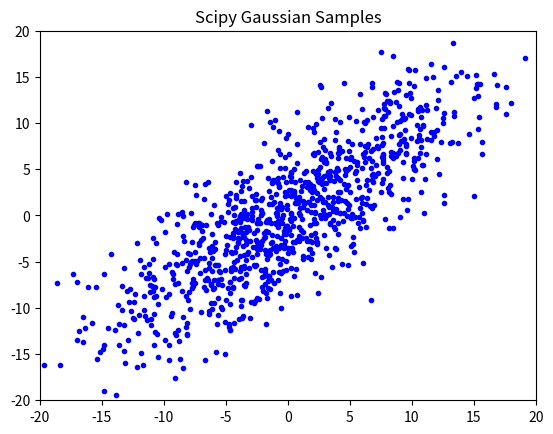
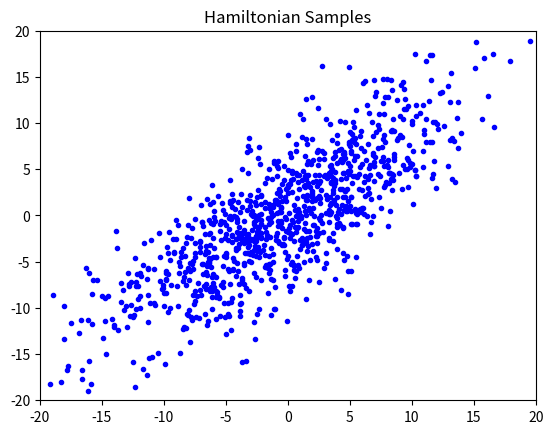
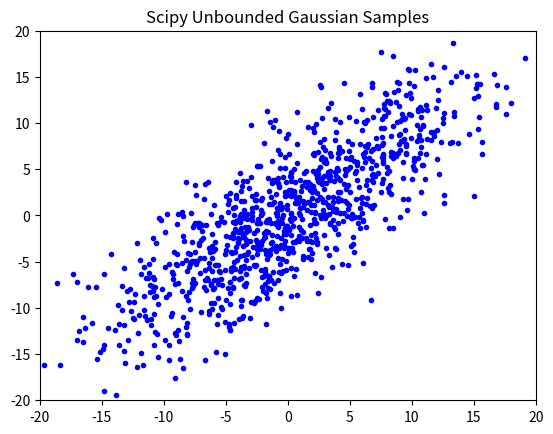
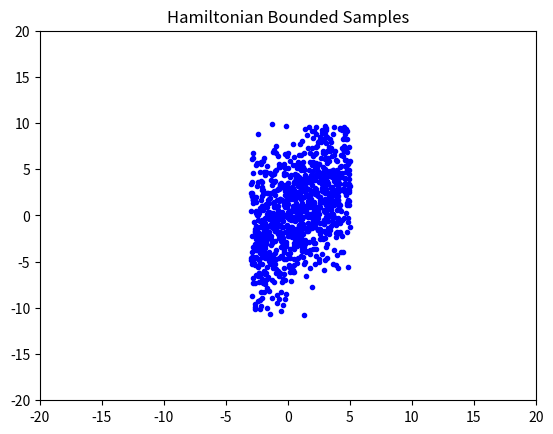

Generate these figures, in order, with matplotlib:
"""Implementation of Hamiltonian Markov-Chain sampling.

Main Classes:
HamiltonianSampler: standard isotropic sampler
HamiltonianBoundedSampler: subclass allowing bounds on all vector elements.
(more general constraints to a manifold are not implemented.)

A HamiltonianSampler object
can generate samples of any continuous-valued random vector, defined only by
an un-normalized LOG-LIKELIHOOD function, and the GRADIENT of that function.

The sampler can store sample vectors either as rows (VECTOR_AXIS == 1)
or as columns (VECTOR_AXIS == 0) in a 2D array.
VECTOR_AXIS is a module-global variable that can be re-assigned by user,
at any time BEFORE a sampler instance is initialized.

Assume a random vector X has probability density p(x),
but p(x) can be calculated only up to some unknown scale factor.

Define functions neg_ll and grad_neg_ll, such that
LL = neg_ll(x, *args, **kwargs) is a scalar or row vector, with
LL(n) == - log p( x[n, :] ) + constant, (if VECTOR_AXIS==1) and
G = grad_neg_ll(x, *args, **kwargs) is an array with with gradient vectors, as
G[n, i] == d neg_ll(x) / d x[n, i].

(NOTE: if VECTOR_AXIS == 0, the arrays are transposed,
and function neg_ll and grad_neg_ll must account for the chosen indexing method.)

neg_ll and grad_neg_ll must accept the first argument x as a 2D array with one or many vectors.
If these functions are defined using optional additional args and/or kwargs,
the arguments saved in properties args and kwargs are used at every call to method sample().

Therefore, if those arguments have changed between calls to the sample() method,
the sampler properties args and kwargs must first be explicitly assigned with the new values.

**** Usage Example:
* 1: Define sampler properties:
def neg_ll(x, a, b):
    ......
def grad_neg_ll(x, a, b):
    ......
x0 = ....
# = array of starting sample vectors with correct shape

* 2: Construct a sampler instance:

h = HamiltonianSampler(neg_ll, grad_neg_ll, x0,
    args=(a,),
    kwargs=dict(b=0.),
    epsilon=0.1,
    n_leap_frog_steps=10)

* 3: generate an array of samples:

x = h.sample(min_steps=10, max_steps=100)  # default n_samples like x0
# OR:
x = h.sample(min_steps=10, max_steps=100, n_samples=100)  # n_samples is optional
# OR:
x = h.safe_sample(n_samples=100, min_steps=10)
# automatically checking and adjusting h.epsilon for good accept_rate

# Sample row vectors x[n, :] are now (nearly) independent samples,
# drawn from distribution with density function p(x) propto exp(-neg_ll(x, a, b)).

# x.shape[VECTOR_AXIS] == X0.shape[VECTOR_AXIS]
# x.shape[1 - VECTOR_AXIS] = n_samples

# If an argument value has changed, re-assign the sampler property:
h.args = (a_new,)
x = h.sample(n_samples=100, min_steps=1, max_steps=10)

# The sample or safe_sample method can be called repeatedly, to get new batches of samples,
# nearly independent of the previous batch.

**** Settings:

The sampler properties epsilon and n_leapfrog_steps are CRITICAL!
epsilon should be roughly equal to the smallest dimension of p(x) effective support,
and epsilon * n_leapfrog_steps should correspond to the largest dimension.

It is recommended for the caller to check accept_rate after each sample call,
and adjust epsilon in case it is too small.
Anyway, the sampler raises an AcceptanceError,
if accept_rate falls below property min_accept_rate.

If the distribution has different scales for each coordinate,
epsilon may also be given as a vector,
with different algorithm step sizes for each dimension.

All sample vectors are processed in parallel,
as different independent 'particles' in Hamiltonian motion.

Method safe_sample checks accept_rate and adjusts epsilon automatically,
BUT samples before and after a change of epsilon
are then not guaranteed to be drawn from the same desired distribution.

Samples should then only be used from the last batch
resulting from a single safe_sample call,
preferably with large min_step parameter.
This adaptive approach may be useful especially when the sampler is used iteratively,
with several subsequent calls to safe_sample,
such that the probability of epsilon adjustments decreases toward zero
in later iterations.

The sample() method uses an ad-hoc check that the Markov Chain is
reasonably close to its stationary distribution,
and performs only as many Hamiltonian leapfrog trajectories as necessary,
within the limits (min_steps, max_steps).
This usually works well but it is no absolute guarantee
that the Markov chain has reached a stationary state.

Reference:
R M Neal (2011): MCMC using Hamiltonian dynamics. Ch. 5 in
Brooks et al. (eds) Handbook of Markov Chain Monte Carlo.
Chapman and Hall / CRC Press.

*** Version History:
New in version 1.2.1:
2021-09-28, stricter ad-hoc test for Markov chain stability
    User may adjust module-global criterion level THRESHOLD_P_STABLE

New in version 1.2.0:
2019-12-02, Changed signature for sampler __init__ method:
    By default, each sampler instance creates its own separate random generator.
    The user may also assign a random generator, e.g., with pre-defined seed,
    in case repeatable behavior is needed for testing.
    The same generator instance may be assigned to several sampler objects,
    but then the generator state is not preserved if samplers are run in separate processes
    in a multiprocessing application.

New in version 1.1.0:
2019-08-23, HamiltonianSampler uses numpy.random.Generator as internal property.
    This requires Numpy v. 1.17.
    HamiltonianSampler allows initial seed for reproducible behavior.
    HamiltonianSample.safe_sample can adapt epsilon both up and down,
    until min_accept_rate < accept_rate < max_accept_rate.
    Some other minor fixes.

Version 1.0.0, 2018-09-13, first published version

2017-04-29, allow both args and kwargs for potential-energy and gradient functions
2017-05-25, use logging
2017-06-16, minor update to allow instance to be saved as property of other class
2017-11-05, HamiltonianBoundedSampler use get/set methods for bounds property
2017-12-14, allow either ROW of COLUMN storage of random vectors.
2018-09-13, fix bug init_batch in HamiltonianBoundedSampler
"""

# Future?:
# **** Use SHAKE + RATTLE method for general manifold constraint?
# Ref: B. Leimkuhler and S. Reich. Simulating Hamiltonian Dynamics.
#      Cambridge University Press, Cambridge UK, 2004.

import numpy as np
from scipy.stats import norm  # to check MCMC trend
# from scipy.stats import mannwhitneyu, ranksums  # to check MCMC trend
# from timeit import timeit  # *************

import logging
logger = logging.getLogger(__name__)
# logger.setLevel(logging.DEBUG)  # *** for TEST

# VECTOR_AXIS = 0
# random vectors are stored as COLUMNS in 2D arrays
VECTOR_AXIS = 1
# default: random vectors are stored as ROWS in 2D arrays

THRESHOLD_P_STABLE = 0.5
# = two-sided significance level for rejecting null hypothesis that Markov chain is STABLE
# = prob{abs(log-likelihood mean change) > THRESHOLD_Z}, given STABLE Markov chain
# OR prob{abs(log-likelihood variance change) > THRESHOLD_Z}
# Thus, smaller THRESHOLD_P_STABLE requires LARGER trend to conclude Markov chain is UNSTABLE

# Requirement for STABLE sample batch is that both mean and variance stay within threshold
# from one sampling step to the next.
# This check requires a batch with 3 or more sample trajectories in parallel,
# but this is no strong limitation, since usually we might run 1000 or so in parallel.

THRESHOLD_Z = - norm.ppf(THRESHOLD_P_STABLE / 2)
# = threshold on normalized test variable


# --------------------------------------- problems:
class AcceptanceError(RuntimeError):
    """Signal too few accepted trajectories
    """


class ArgumentError(RuntimeError):
    """Signal error in input arguments
    """


# -------------------------------------------------
class HamiltonianSampler:
    """Standard Hamiltonian sampler with isotropic kinetic-energy function,
    and no bounds for sample vector elements.

    The interface is similar to scipy.optimize.minimize.
    The sampler can use the same objective function and jacobian as scipy minimize.
    """

    def __init__(self, fun, jac, x,
                 args=(),
                 kwargs=None,
                 epsilon=0.1,
                 n_leapfrog_steps=10,
                 min_accept_rate=0.8,
                 max_accept_rate=0.95,
                 rng=None
                 ):
        """
        :param fun: potential energy function = negative log pdf of sampled distribution,
            except for an arbitrary additive log-normalization constant.
            Will be called as fun(x, *args, **kwargs), with
            x = 2D array of tentative sample vectors.
            Must return 1D array of potential-energy values
            fun(x).shape == (sampler.n_samples,)
                == (x.shape[1],) if VECTOR_AXIS == 0, else == (x.shape[0],)
        :param jac: gradient of fun
            Will be called as jac(x, *args, **kwargs), with
            x = 2D array of tentative sample column vectors.
            jac(x).shape == x.shape
        :param x: 2D array with starting values for all desired sample vectors.
            x[i, n] = i-th element of n-th sample vector if VECTOR_AXIS == 0, OR
            x[n, i] = i-th element of n-th sample vector if VECTOR_AXIS == 1
        :param args: (optional) tuple with positional arguments for fun and jac.
        :param kwargs: (optional) dict with keyword arguments for fun and jac. 
        :param epsilon: (optional) scalar Hamiltonian leapfrog step size
            MUST be carefully selected to match the scale of the sampled distribution.
            Should be roughly equal to the standard deviation of the distribution
            in the spatial direction where the deviation is SMALLEST.
            epsilon may also be a single vector,
            with epsilon.shape == (sampler.len_vector,) if VECTOR_AXIS == 1,
                OR epsilon.shape == (sampler.len_vector, 1) if VECTOR_AXIS == 0.
            (Neal, 2011, eqs. 4.14 - 4.16)
            May be adjusted externally, based on observed accept_rate,
            but then older samples with different epsilon should be discarded.
        :param n_leapfrog_steps: (optional) number of steps in each Hamilton trajectory
        :param min_accept_rate: (optional) limit to raise AcceptanceError in method sample
        :param max_accept_rate: (optional) upper limit used in method safe_sample
        :param rng: (optional) non-default internal random number generator.
        """
        self._fun = fun
        self._jac = jac
        self.args = tuple(args)
        if kwargs is None:
            kwargs = dict()
        self.kwargs = dict(kwargs)

        # trajectory parameters:
        self.epsilon = epsilon
        self.n_leapfrog_steps = n_leapfrog_steps

        # initial state for sampler:
        self.x = np.asarray(x)
        self.U = None  # self.potential(self.x)
        # = 1D array with U[n] = potential energy for n-th particle
        # to be updated by each call to self.sample
        # self.U_old = None  # *** only for ranksums / Mann-Whitney test in method unstable()
        self.mean_U_old = 0.
        self.var_U_old = 0.
        # updated by one_sample_step, to allow check for trend of mean_U and var_U
        self.n_accepted = 0
        # = total number of accepted trajectories so far
        self.n_trajectories = 0
        # total number of trajectories tried so far
        self.min_accept_rate = min_accept_rate
        # = limit to raise AcceptanceError
        self.max_accept_rate = max_accept_rate
        # = limit for increasing self.epsilon in safe_sample
        if rng is None:
            rng = np.random.default_rng()
        self._rng = rng
        # = random number generator,
        # CHECK: state preserved even when used in multi-processing ????? ******

    @property
    def accept_rate(self):
        return self.n_accepted / self.n_trajectories

    @property
    def n_samples(self):
        return self.x.shape[1-VECTOR_AXIS]

    @property
    def len_sample_vector(self):
        return self.x.shape[VECTOR_AXIS]

    @property
    def n_steps(self):
        return self.n_trajectories / self.n_samples

    def potential(self, x):
        """call external potential-energy function
        """
        return self._fun(x, *self.args, **self.kwargs)

    def grad_potential(self, x):
        """call external gradient function
        """
        return self._jac(x, *self.args, **self.kwargs)

    def safe_sample(self, n_samples=None,
                    min_steps=3, max_steps=100):
        """Run a series of trajectories to generate a new sample batch.
        Check that min_accept_rate < accept_rate < max_accept_rate
        and adjust epsilon until accept_rate is OK.
        :param n_samples: (optional) desired number of samples
            if None, start only from self.x
        :param min_steps: (optional) min number of Hamiltonian trajectories
        :param max_steps: (optional) max number of Hamiltonian trajectories
        :return: x = 2D array with new sample vectors, stored according to VECTOR_AXIS

        Result: saved internal state for next sample call
        """
        epsilon_start = 0. + self.epsilon  # must copy
        while self.epsilon > epsilon_start / 10.:
            try:
                self.sample(n_samples, min_steps, max_steps)
                if self.accept_rate > self.max_accept_rate:
                    self.epsilon *= 1.3  # *** ad-hoc increase
                    logger.debug(f'High accept_rate; increased epsilon = {self.epsilon}')
                return self.x  # OK result
            except AcceptanceError as e:
                logger.debug(e)
                self.epsilon *= (0.7 + 0.2 * self._rng.random())
        # Giving up: no success even with much reduced epsilon:
        msg = f'Low accept_rate= {self.accept_rate:.1%}. epsilon = {self.epsilon}'
        raise AcceptanceError(msg)  # again!

    def sample(self, n_samples=None,
               min_steps=3, max_steps=100):
        """Run a series of trajectories to generate a new sample batch.
        :param n_samples: (optional) desired number of samples
            if None, start only from self.x
        :param min_steps: (optional) min number of Hamiltonian trajectories
        :param max_steps: (optional) max number of Hamiltonian trajectories
        :return: x = 2D array with new sample vectors, stored according to VECTOR_AXIS

        Result: saved internal state for next sample call

        Method:
        The actual number of trajectories will range between min_steps and max_steps.
        New trajectories are included until the sample distribution
        seems to have reached a reasonably stationary state.
        Higher min_steps reduces the risk for undetected initial periodicity
        of Hamiltonian trajectories.
        """
        if n_samples is not None and n_samples != self.n_samples:
            self.init_batch(n_samples)
        self.U = self.potential(self.x)
        # must initialize self.U here in case self.potential or args or kwargs have changed
        self.n_accepted = 0
        self.n_trajectories = 0
        # count acceptance rate for each call of sample()
        min_steps = max(1, min_steps)
        self.one_sample_step()
        done_steps = 1
        while (done_steps < min_steps
               or (done_steps < max_steps and self.unstable())):
            self.one_sample_step()
            done_steps += 1
        if self.accept_rate < self.min_accept_rate:
            msg = f'Low accept_rate = {self.accept_rate:.1%}. epsilon = {self.epsilon}'
            raise AcceptanceError(msg)
        # ***** raise UnstableError if done_steps >= max_steps ??? ************
        return self.x

    # --------------------------------- internal functions:

    def init_batch(self, n_samples):
        """Re-sample initial state to desired batch size
        i.e., such that self.n_samples == n_samples
        :return: None
        """
        i = self._rng.integers(0, self.n_samples, size=n_samples)
        self.x = self.x[:, i] if VECTOR_AXIS == 0 else self.x[i, :]
        self.x += self.epsilon * self._rng.standard_normal(size=self.x.shape)

    def one_sample_step(self):
        """Run one Hamilton trajectory,
        and check acceptance for detailed balance
        Starting from self.x, with potential energy self.U
        :return: None

        Result: updated self.x, self.U, self.n_accepted, self.n_trajectories
        """
        self.mean_U_old = np.mean(self.U)
        self.var_U_old = np.var(self.U)
        # self.U_old = self.U.copy()  # *** temp fix only for Mann-Whitney test
        # save for later stability check
        x0 = self.x
        p0 = self.random_momentum(x0)
        h0 = self.U + self.kinetic_energy(p0)
        # = 1D array of Hamiltonians at starting points
        (x, p) = self.trajectory(x0, p0,
                                 self.random_epsilon,
                                 self.random_leapfrog_steps)
        # p = -p  # not needed because kinetic_energy is symmetric
        u1 = self.potential(x)
        h1 = u1 + self.kinetic_energy(p)
        accept = self._rng.random(size=len(h1)) < np.exp(h0 - h1)
        if VECTOR_AXIS == 0:
            self.x[:, accept] = x[:, accept]
        else:
            self.x[accept, :] = x[accept, :]
        self.U[accept] = u1[accept]
        # not_accept = np.logical_not(accept)
        # self.U = u1
        # self.U[not_accept] = self.U_old[not_accept]
        self.n_accepted += np.sum(accept)
        self.n_trajectories += self.n_samples

    def trajectory(self, x, p, dt, leap_steps):
        """Run one leapfrog trajectory with all particles in parallel in the sample batch.
        :param x: 2D array with start position vectors
        :param p: 2D array with start momentum vectors
        :param dt: scalar leapfrog step size
            OR 2D array with shape broadcast-compatible with x
        :param leap_steps: integer number of leapfrog steps
        :return: tuple (x, p); updated copy versions of x and p
        """
        # self.Q.append(x[:, 0].copy()) # for TEST display only
        p = p - 0.5 * dt * self.grad_potential(x)
        x = x + dt * p
        # do not assign in place, because we must work on a copy
        # self.Q.append(x[:, 0].copy())
        for _ in range(1, leap_steps):
            p -= dt * self.grad_potential(x)
            x += dt * p
            # self.Q.append(x[:, 0].copy())
        p -= 0.5 * dt * self.grad_potential(x)
        return x, p

    def unstable(self):
        """Ad-hoc check for stability of sampling Markov Chain.
        :return: boolean = True, if mean_U or var_U trend is large,
            with 'large' defined as > THRESHOLD_Z * estimated St.Dev
        NOTE: needs self.n_samples >> 1 for variance estimate
        """
        # **** use Mann-Whitney to test trend of self.U and self.U**2 ?
        # **** NO, the faster mean, var test most often gives same result
        if self.accept_rate < self.min_accept_rate:
            return True
        (mean_u, var_mean_u, var_u, var_var_u) = _stability_measures(self.U)
        # mean_u = mean of current self.U; var_mean_u = estimated variance of mean_u
        # var_u = variance of current self.U; var_var_u = estimated variance of var_u
        d_mean = np.abs(self.mean_U_old - mean_u) / self.accept_rate
        # scaled up to compensate for zero diff for rejected trajectories
        std_d_mean = np.sqrt(var_mean_u * 2)
        # = expected std.dev of d_mean, estimated from current batch of samples
        unstable_mean = d_mean > THRESHOLD_Z * std_d_mean
        if var_var_u is None:
            logger.warning('Batch must have at least 3 samples to check stable variance')
            unstable_var = False  # cannot test var_u, assume stable
        else:
            d_var = np.abs(var_u - self.var_U_old) / self.accept_rate
            # scaled up to compensate for zero diff for rejected trajectories
            std_d_var = np.sqrt(var_var_u * 2)
            unstable_var = d_var > THRESHOLD_Z * std_d_var
        # # ---------- tests 2021-09-29:
        # def test_time_mean_var():
        #     _stability_measures(self.U)
        # print(f'mean_var test time = {timeit(test_time_mean_var, number=1000)} ms per test')
        # # this faster test took about 0.1 ms per sample
        # def test_time_mw():
        #     mannwhitneyu(self.U, self.U_old)
        #     mannwhitneyu((self.U - np.mean(self.U)) ** 2,
        #                  (self.U_old - self.mean_U_old) ** 2)
        # print(f'MW time = {timeit(test_time_mw, number=1000)} ms per test')
        # # mannwhitneyu takes only about 1.3 ms, perhaps OK to check it this way ?
        # # although about 15 times slower than the simple mean_u, var_u test
        # def test_time_ranksum():
        #     ranksums(self.U, self.U_old)
        #     ranksums((self.U - np.mean(self.U)) ** 2,
        #                  (self.U_old - self.mean_U_old) ** 2)
        # print(f'ranksums time = {timeit(test_time_ranksum, number=1000)} ms per test')
        # # ranksums test takes only about 1.0 ms per test
        # # but still about 10 times slower than the simple mean_u, var_u test
        # # ----------------------------------------------
        # (_, mean_p) = mannwhitneyu(self.U, self.U_old,
        #                            alternative='two-sided')
        # (_, mean_p) = ranksums(self.U, self.U_old)
        # mean_p = prob{change mean_U} given null hypothesis STABLE
        # (_, var_p) = mannwhitneyu((self.U - np.mean(self.U))**2,
        #                           (self.U_old - self.mean_U_old)**2,
        #                           alternative='two-sided')
        # (_, var_p) = ranksums((self.U - np.mean(self.U))**2,
        #                       (self.U_old - self.mean_U_old)**2)
        # var_p = prob{change var_U} given null hypothesis STABLE
        # print(f'unstable?: mean, var test = ({unstable_mean} or {unstable_var}). '
        #       # + f'MW = ({mean_p < THRESHOLD_P_STABLE} or {var_p < THRESHOLD_P_STABLE}). '
        #       # + f'M-Whitney mean_p = {mean_p:.4}. var_p = {var_p:.4}'
        #       )
        # return mean_p < THRESHOLD_P_STABLE or var_p < THRESHOLD_P_STABLE
        return unstable_mean or unstable_var

    @property
    def random_epsilon(self):
        """Slightly random variations on epsilon.
        Ref: Neal (2011) recommended +- 20% randomization
        :return: scalar epsilon
        """
        r_range = 0.2
        # = random range of relative epsilon variations
        r = self._rng.random() * 2 * r_range - r_range
        return self.epsilon * (1 + r)

    @property
    def random_leapfrog_steps(self):
        """ Slightly random variations around nominal self.n_leapfrog_steps
        Ref: Neal (2011)
        :return: scalar integer
        """
        r_range = 0.2
        # = random range of relative variations
        r = self._rng.random() * 2 * r_range - r_range
        return int(self.n_leapfrog_steps * (1 + r))

    def random_momentum(self, x):
        """Generate random momentum vectors corresponding to x
        Returns: p = 2D array with standard Gaussian momentum vectors
            p.shape == self.x.shape
        """
        return self._rng.standard_normal(size=x.shape)

    @staticmethod
    def kinetic_energy(p):
        """Kinetic energy for momentum p
        Input: p = 2D array with momentum column vectors
        Returns: Kinetic = 1D array with kinetic energy
            Kinetic[n] = kinetic energy of n-th sample of p
        """
        return np.sum(p**2, axis=VECTOR_AXIS) / 2


# -----------------------------------------------------------------------
class HamiltonianBoundedSampler(HamiltonianSampler):
    """Hamiltonian sampler with isotropic momentum function,
    with lower and/or upper coordinate bounds for each element of sample vectors
    """
    def __init__(self, fun, jac, x,
                 bounds=None,
                 **kwargs):
        """
        :param fun: potential energy function = negative log pdf
        :param jac: gradient of fun
        :param x: 2D array with starting values for all desired sample vectors.
            x[i, n] = i-th element of n-th sample vector if VECTOR_AXIS=0, OR
            x[n, i] = i-th element of n-th sample vector if VECTOR_AXIS=1
        :param bounds: sequence of pairs (x_min, x_max)
            with low and high bounds for each sample vector element.
            Either x_min or x_max may be None.
            x_min may be -inf; x_max may be +inf
            len(bounds) == sample vector length == self.len_sample_vector
        :param kwargs: any other keyword arguments for superclass constructor.
        """
        super().__init__(fun, jac, x, **kwargs)
        if bounds is None:
            bounds = [(-np.inf, np.inf) for _ in range(x.shape[VECTOR_AXIS])]
        if len(bounds) != x.shape[VECTOR_AXIS]:
            raise ArgumentError('bounds must match vector length')
        # *** or allow single bound pair?
        self._bounds = [self.check_bound(*b) for b in bounds]
        x_elements = self.x if VECTOR_AXIS == 0 else self.x.T
        for (x_i, (l_i, h_i)) in zip(x_elements, self.bounds):
            np.maximum(x_i, l_i, out=x_i)
            np.minimum(x_i, h_i, out=x_i)
            # just clip data to bounds, storing results in place

    @property
    def bounds(self):
        return self._bounds

    @bounds.setter
    def bounds(self, b):
        """Check and adjust, in case user explicitly assigns new bounds.
        :param b: list of tuples (l_i, h_i) with (low, high) bounds
            l_i == None is recoded as l_i = -inf
            h_i == None is recoded as h_i = +inf
        """
        if len(bounds) != self.x.shape[VECTOR_AXIS]:
            raise ArgumentError('bounds must match vector length')
        self._bounds = [self.check_bound(*b_i) for b_i in b]

    def init_batch(self, n_samples):
        """Re-sample initial state to desired batch size of particles
        i.e., such that self.n_samples == n_samples
        and make sure all generated samples are within bounds.
        Arne Leijon, 2018-09-13
        """
        super().init_batch(n_samples)
        (self.x, _) = self.keep_within_bounds(self.x, np.zeros_like(self.x))

    def trajectory(self, x, p, dt, leap_steps):
        """Run one leapfrog trajectory for each particle,
        :param x: 2D array with start position vectors
        :param p: 2D array wth start momentum vectors
        :param dt: scalar leapfrog step size
            OR 2D array with shape broadcast-compatible with x
        :param leap_steps: integer number of leapfrog steps
        :return: tuple (x, p); updated copy versions of x and p
        """
        p = p - 0.5 * dt * self.grad_potential(x)
        x = x + dt * p
        # do not assign in place, because we must make copy
        (x, p) = self.keep_within_bounds(x, p)
        for _ in range(1, leap_steps):
            p -= dt * self.grad_potential(x)
            x += dt * p
            (x, p) = self.keep_within_bounds(x, p)
        p -= 0.5 * dt * self.grad_potential(x)
        return x, p

    def keep_within_bounds(self, x, p):
        """Reflect particle trajectories at coordinate bounds,
        to make sure that all low_i <= x_i <= high_i.
        :param x: 2D array with start position vectors
        :param p: 2D array wth start momentum vectors
        :return: tuple (x, p); updated copy versions of x and p

        Ref: Neal (2011) Fig 8
        """
        (x_work, p_work) = (x.T, p.T) if VECTOR_AXIS == 1 else (x, p)
        for (x_i, p_i, (l_i, h_i)) in zip(x_work, p_work, self.bounds):
            outside_h = x_i > h_i
            outside_l = x_i < l_i
            while np.any(outside_l) or np.any(outside_h):
                x_i[outside_h] -= 2*(x_i[outside_h] - h_i)
                p_i[outside_h] *= -1
                x_i[outside_l] -= 2*(x_i[outside_l] - l_i)
                p_i[outside_l] *= -1
                outside_h = x_i > h_i
                outside_l = x_i < l_i
        return (x_work.T, p_work.T) if VECTOR_AXIS == 1 else (x_work, p_work)

    @staticmethod
    def check_bound(low, high):
        """Ensure that bounds (low, high) are ordered as b.low < b.high,
        (otherwise the bound reflection algorithm will never terminate).
        Any bound == None is replaced by -inf or +inf
        :param low: scalar real
        :param high: scalar real
        :return: tuple (low, high) with checked bounds in correct order
        """
        if low is None:
            low = -np.inf
        if high is None:
            high = np.inf
        if low > high:
            (low, high) = (high, low)
        if np.isclose(low, high):  # low == high:
            raise ArgumentError('All (low, high) bounds must be separated')
        return low, high


# ---------------------------------------------- module help function
def _stability_measures(u):
    """Estimate sample variance and variance of the variance estimate
    :param u: 1D array of neg log-likelihood samples
    :return: tuple (mean_u, var_mean_u, var_u, var_var_u),
        mean_u = unbiased sample mean estimate
        var_mean_u = unbiased estimated variance of mean_u
        var_u = unbiased sample variance estimate
        var_var_u = unbiased estimated variance of var_u
    """
    n = len(u)
    mean_u = np.mean(u)
    if n <= 1:
        var_u = None
        var_mean_u = None
    else:
        var_u = np.var(u)
        # = sum_n{(u_n - mean_u)**2 / (n-1)} = unbiased var estimate
        var_mean_u = var_u / n
    if n < 3:
        var_var_u = None
    else:
        mom_4 = np.mean((u - np.mean(u))**4)
        var_var_u = (mom_4 - var_u**2 * (n-3) / (n-1)) / n  # **** CHECK !
        # https://math.stackexchange.com/questions/72975/variance-of-sample-variance
    return mean_u, var_mean_u, var_u, var_var_u


# ------------------------------------------------------ TEST:
if __name__ == '__main__':
    # from scipy.stats import norm

    VECTOR_AXIS = 1
    import matplotlib.pyplot as plt

    # print('*** Testing scipy mannwhitneyu and ranksums')
    # x = norm.rvs(size=1000)
    # y = x + 0.1 + 0.000001 * norm.rvs(size=1000)
    # (u, p) = mannwhitneyu(x, y, alternative='two-sided')
    # print(f'mannwhitney p = {p}. NOTE: default alternative changed after scipy v.1.5.4!')
    # (u, p) = ranksums(x, y)
    # print(f'ranksums p = {p}. NOTE: argument alternative NOT in scipy v.1.5.4!')

    print(f'*** Testing HamiltonianSampler with 2-dim Gaussian; VECTOR_AXIS={VECTOR_AXIS} ***\n')
    print('NOTE: some settings can cause periodic trajectories!')
    print('turn off epsilon and leapfrog randomization to see this problem more often')
    print('TEST: sigma = np.array([10., 3.]); epsilon=3.; n_leapfrog_steps=9, or 12, or ...\n')
    # fixed single starting point, no epsilon randomization
    sigma = np.array([10., 3.])
    hamilton_scale = np.min(sigma)
    hamilton_steps = max(10, int(np.max(sigma) / hamilton_scale))
    # prec = 1. / (sigma**2).reshape((-1,1))

    # = column principal vectors:
    P = np.array([[1., 1.],
                  [1., -1.]]) / np.sqrt(2.)
    # P = np.eye(2)
    # = principal-vector matrix

    def neg_ll(x, sigma):
        if VECTOR_AXIS == 0:
            z = np.dot(P.T, x) / sigma.reshape((-1, 1))
        else:
            z = np.dot(P.T, x.T) / sigma.reshape((-1, 1))
        # projection on Principal axes
        return np.sum(z**2, axis=0) / 2.

    def grad_neg_ll(x, sigma):
        if VECTOR_AXIS == 0:
            z = np.dot(P.T, x)
            return np.dot(P / sigma**2, z)
        else:
            z = np.dot(x, P)
            return np.dot(z / sigma**2, P.T)

    def sample(n_samples):
        x = np.dot(sigma * P, norm.rvs(size=(2, n_samples)))
        if VECTOR_AXIS == 0:
            return x
        else:
            return x.T

    def plot_samples(ax, x):
        b = 2 * np.max(sigma)
        if VECTOR_AXIS == 0:
            ax.plot(x[0, :], x[1, :], '.b')
        else:
            ax.plot(x[:, 0], x[:, 1], '.b')
        ax.set_xlim([-b, b])
        ax.set_ylim([-b, b])

    def plot_sample_state(ax, h):
        """plot state of sampler h
        """
        plot_samples(ax, h.x)

    scipy_x = sample(1000)
    print('scipy_x.mean = ', np.mean(scipy_x, axis=1-VECTOR_AXIS))
    print('scipy_x.std = ', np.std(scipy_x, axis=1-VECTOR_AXIS))
    print('scipy_x mean LL = ', - np.mean(neg_ll(scipy_x, sigma)))

    # --------------------------------------- check gradient:
    # from scipy.optimize import check_grad, approx_fprime
    #
    # def test(x):
    #     if VECTOR_AXIS == 0:
    #         return neg_ll(x.reshape((-1, 1)), sigma)[0]
    #     else:
    #         return neg_ll(x.reshape((1, -1)), sigma)[0]
    #
    # def grad_test(x):
    #     if VECTOR_AXIS == 0:
    #         xt = x.reshape((-1,1))
    #         return grad_neg_ll(xt, sigma).reshape((-1,))
    #     else:
    #         return grad_neg_ll(x, sigma)
    #
    # test_x = scipy_x[:,0]
    # test_x = np.array([-5., +5.])
    # err = check_grad(test, grad_test, test_x)
    # print('\nGradient test:')
    # print('test_x =', test_x)
    # print('test =', test(test_x))
    # print('grad_test =', grad_test(test_x))
    # print('approx_grad = ', approx_fprime(test_x, test, epsilon=1e-6))
    # print('check_grad err = ', err)
    # print()
    # # --------------------------------------------------

    x0 = np.zeros((2, 2000))
    if VECTOR_AXIS == 1:
        x0 = x0.T
    h = HamiltonianSampler(neg_ll, grad_neg_ll, x0,
                           kwargs=dict(sigma=sigma),
                           min_accept_rate=0.9,
                           epsilon=hamilton_scale,
                           n_leapfrog_steps=9)  # 3, 6, 9,  12 for high risk of periodicity
    ham_x = h.sample(min_steps=1, n_samples=1000)
    # print('h.trajectory:', np.array(h.Q))
    print()
    print('ham_x.mean = ', np.mean(ham_x, axis=1-VECTOR_AXIS))
    print('ham_x.std = ', np.std(ham_x, axis=1-VECTOR_AXIS))
    print('ham_x mean LL = ', - np.mean(neg_ll(ham_x, sigma)))
    print('ham.accept_rate= ', h.accept_rate)
    print('ham.n_steps= ', h.n_steps)

    f1, ax1 = plt.subplots()
    plot_samples(ax1, scipy_x)
    ax1.set_title('Scipy Gaussian Samples')
    f1.show()

    f2, ax2 = plt.subplots()
    plot_sample_state(ax2, h)
    ax2.set_title('Hamiltonian Samples')

    plt.show()

    # ------------------------------------------------------------------------
    print('\n*** Testing HamiltonianSampler reproducible with seed ***')
    h = HamiltonianSampler(neg_ll, grad_neg_ll, x0,
                           kwargs=dict(sigma=sigma),
                           min_accept_rate=0.9,
                           epsilon=hamilton_scale,
                           n_leapfrog_steps=12,
                           rng=np.random.default_rng(seed=12345))
    ham_x = h.sample(min_steps=1, n_samples=5)
    print('ham_x = ', ham_x)
    h = HamiltonianSampler(neg_ll, grad_neg_ll, x0,
                           kwargs=dict(sigma=sigma),
                           min_accept_rate=0.9,
                           epsilon=hamilton_scale,
                           n_leapfrog_steps=12,
                           rng=np.random.default_rng(seed=12345))
    ham_x = h.sample(min_steps=1, n_samples=5)
    print('ham_x should be same = ', ham_x)

    # ------------------------------------------------------------------------
    print('\n*** Testing HamiltonianBoundedSampler ***')
    bounds = [(-3., +5.), (None, 10.)]
    x0 = np.zeros((2, 1000))  # + np.array([2., -2.]).reshape((-1,1))
    if VECTOR_AXIS == 1:
        x0 = x0.T
    h = HamiltonianBoundedSampler(neg_ll, grad_neg_ll, x0,
                                  args=(sigma,),
                                  bounds=bounds,
                                  min_accept_rate=0.7,
                                  epsilon=hamilton_scale,
                                  n_leapfrog_steps=12)  # hamilton_steps)
    ham_x = h.sample(min_steps=1)
    # print('h.trajectory:', np.array(h.Q))
    print()
    print('ham_x.mean = ', np.mean(ham_x, axis=1-VECTOR_AXIS))
    print('ham_x.std = ', np.std(ham_x, axis=1-VECTOR_AXIS))
    print('ham_x mean LL = ', - np.mean(neg_ll(ham_x, sigma)))
    print('ham.accept_rate= ', h.accept_rate)
    print('ham.n_steps= ', h.n_steps)

    fb1, ax1 = plt.subplots()
    plot_samples(ax1, scipy_x)
    ax1.set_title('Scipy Unbounded Gaussian Samples')
    fb1.show()

    fb2, ax2 = plt.subplots()
    plot_sample_state(ax2, h)
    ax2.set_title('Hamiltonian Bounded Samples')
    plt.show()
